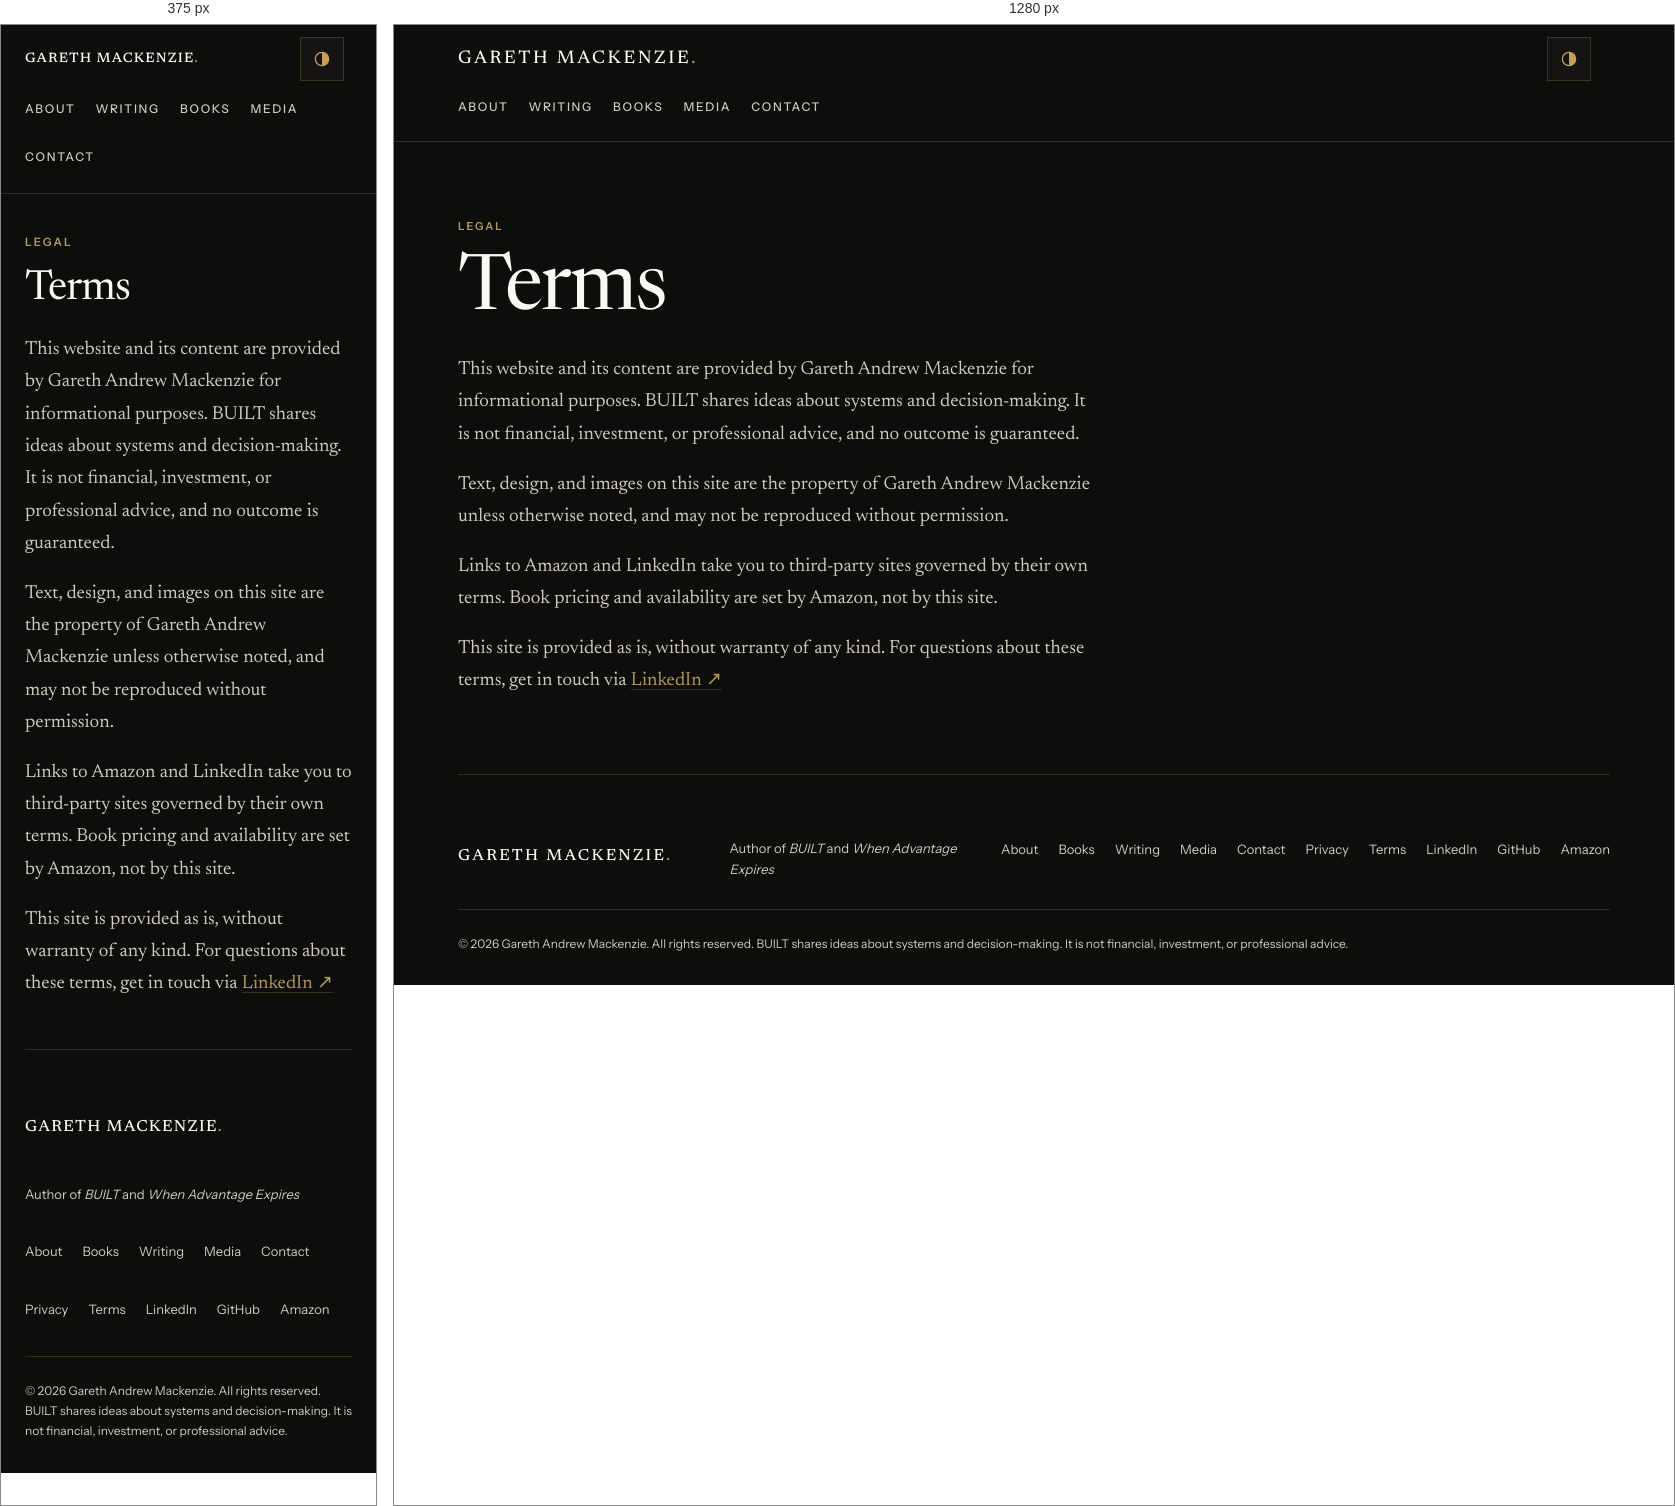
Rendered at 375 px and 1280 px, left to right.

<!-- file: index.html -->
<!doctype html>
<html lang="en">
<head>
  <meta charset="utf-8">
  <script>(function(){var t='obsidian';try{var s=localStorage.getItem('mackenzie_theme');if(s==='alabaster'||s==='light')t='light'}catch(e){}document.documentElement.dataset.theme=t;})();</script>
  <meta name="viewport" content="width=device-width, initial-scale=1, viewport-fit=cover">
  <title>Terms | Gareth Andrew Mackenzie</title>
  <meta name="description" content="Terms of use for the BUILT website.">
  <meta name="author" content="Gareth Andrew Mackenzie">
  <meta name="theme-color" content="#0D0D0C">
  <meta name="robots" content="noindex, follow">
  <link rel="canonical" href="https://mackenziebooks.bbroot.com/terms/">
  <link rel="icon" href="/assets/favicon.svg" type="image/svg+xml">
  <link rel="preload" href="/assets/fonts/newsreader-latin-opsz-normal.woff2" as="font" type="font/woff2" crossorigin>
<link rel="preload" href="/assets/fonts/instrument-sans-latin-wght-normal.woff2" as="font" type="font/woff2" crossorigin>





<link rel="stylesheet" href="/dist/site.css">
<link rel="stylesheet" href="/dist/pages.css">
<link rel="stylesheet" href="/dist/author-home.css">
<link rel="stylesheet" href="/insight-article.css">
</head>
<body class="premium-page">

  <a class="skip-link" href="#main">Skip to content</a>
  <header class="site-header premium-header" data-header>
    <a class="wordmark" href="/" aria-label="Gareth Mackenzie, home">GARETH MACKENZIE<span>.</span></a>
    <button class="theme-toggle" type="button" data-theme-toggle aria-label="Switch to alabaster theme"><svg width="20" height="20" viewBox="0 0 24 24" aria-hidden="true"><circle cx="12" cy="12" r="8" fill="none" stroke="currentColor" stroke-width="1.5"/><path d="M12 4a8 8 0 0 1 0 16Z" fill="currentColor"/></svg></button>
<button class="menu-button" type="button" aria-expanded="false" aria-controls="primary-nav" data-menu-button>
      <span class="sr-only">Toggle navigation</span><span></span><span></span>
    </button>
    <nav id="primary-nav" class="nav" aria-label="Primary" data-nav><a href="/about/">ABOUT</a><a href="/insights/">WRITING</a><a href="/books/">BOOKS</a><a href="/media/">MEDIA</a><a href="/contact/">CONTACT</a></nav>
  </header>

  <main id="main" tabindex="-1">
    <section class="section legal-page reveal">
      <p class="eyebrow">Legal</p>
      <h1>Terms</h1>
      <div class="prose">
        <p>This website and its content are provided by Gareth Andrew Mackenzie for informational purposes. BUILT shares ideas about systems and decision-making. It is not financial, investment, or professional advice, and no outcome is guaranteed.</p>
        <p>Text, design, and images on this site are the property of Gareth Andrew Mackenzie unless otherwise noted, and may not be reproduced without permission.</p>
        <p>Links to Amazon and LinkedIn take you to third-party sites governed by their own terms. Book pricing and availability are set by Amazon, not by this site.</p>
        <p>This site is provided as is, without warranty of any kind. For questions about these terms, get in touch via <a class="text-link" href="https://www.linkedin.com/in/gareth-andrew-mackenzie-50407b52" target="_blank" rel="noopener">LinkedIn <span aria-hidden="true">↗</span><span class="sr-only"> (opens in a new tab)</span></a></p>
      </div>
    </section>
  </main>

  <footer><a class="wordmark" href="/" aria-label="Gareth Mackenzie, home">GARETH MACKENZIE<span>.</span></a><p>Author of <em>BUILT</em> and <em>When Advantage Expires</em></p><div class="footer-links"><a href="/about/">About</a><a href="/books/">Books</a><a href="/insights/">Writing</a><a href="/media/">Media</a><a href="/contact/">Contact</a><a href="/privacy/">Privacy</a><a href="/terms/">Terms</a><a href="https://www.linkedin.com/in/gareth-andrew-mackenzie-50407b52" target="_blank" rel="noopener">LinkedIn<span class="sr-only"> (opens in a new tab)</span></a><a href="https://github.com/GarethMackenzie" target="_blank" rel="noopener">GitHub<span class="sr-only"> (opens in a new tab)</span></a><a href="https://a.co/d/0gLDcpvu" data-amazon-cta="amazon" target="_blank" rel="noopener">Amazon<span class="sr-only"> (opens in a new tab)</span></a></div><p class="legal">© <span data-year>2026</span> Gareth Andrew Mackenzie. All rights reserved. BUILT shares ideas about systems and decision-making. It is not financial, investment, or professional advice.</p></footer>
  <script src="/analytics.js" defer></script>
  <script src="/script.js" defer></script>
<script src="/assets/books.js" defer></script><script src="/assets/reader.js" defer></script></body>
</html>


/* @media block from site.css */
@media (max-width:1024px){:root{--header-h:72px}}

/* @media block from site.css */
@media (max-width:1024px){
  .menu-button{display:flex;flex-direction:column;gap:6px;align-items:center;justify-content:center;width:44px;height:44px;margin-right:-10px}
  .nav{position:absolute;left:0;top:var(--header-h);width:100%;display:none;flex-direction:column;align-items:flex-start;gap:0;padding:1rem var(--gutter) 1.75rem;background:var(--ground-2);border-bottom:1px solid var(--rule-gold)}
  .nav>a{min-height:48px;display:inline-flex;align-items:center;padding:0}
  .nav.open{display:flex}
  .eyebrow{font-size:.72rem}
}

/* @media block from site.css */
@media (max-width:959px){footer{grid-template-columns:1fr}}

/* @media block from site.css */
@media (max-width:640px){
  .consent-banner{flex-direction:column;align-items:flex-start;gap:14px;bottom:10px;padding:16px}
  .consent-actions{width:100%;justify-content:space-between}
}

/* @media block from site.css */
@media(max-width:1024px){.theme-toggle{margin-right:.5rem}.wordmark{max-width:calc(100% - 102px);font-size:1rem;line-height:1.2}}

/* @media block from site.css */
@media(max-width:380px){.wordmark{font-size:.85rem;letter-spacing:.08em}}

/* @media block from pages.css */
@media (min-width:960px){.overview-grid>h2{max-width:14ch}}

/* @media block from pages.css */
@media (max-width:959px){
  .overview-grid,.audience-grid,.faq-grid,.systems-panel,.author,.contact-form-section,.media-assets-grid{display:block}
  .overview-grid>:last-child,.audience-content,.accordion,.systems-flow,.contact-form,.author-copy,.media-assets-grid figure:last-child{margin-top:2rem}
  .book-stage{grid-column:8/13}
  .author-portrait{max-width:520px}
  .learning-grid{grid-template-columns:1fr}
  .about-links-grid,.media-kit-grid{grid-template-columns:1fr}
  .routes li{grid-template-columns:1fr;row-gap:.5rem}
  .routes h3,.routes p,.routes .text-link{grid-column:1;justify-self:start}
  .insights-essay-card{grid-template-columns:1fr;row-gap:.6rem}
  .essay-link{justify-self:start;margin-top:.5rem}
  .media-assets-grid figure:first-child{max-width:300px;margin-bottom:2.5rem}
}

/* @media block from pages.css */
@media (max-width:699px){
  .book-hero-grid{display:block}
  .book-stage{max-width:300px;margin-top:2.5rem}
}

/* @media block from pages.css */
@media (max-width:640px){
  .audience-types{grid-template-columns:1fr}
  .hero-actions{flex-direction:column;align-items:stretch;gap:.25rem}
  .hero-actions .button{width:100%}
  .hero-actions .text-link{align-self:center}
  .section-label p{font-size:.72rem}
}

/* @media block from author-home.css */
@media(max-width:1100px){.book-feature{grid-template-columns:120px minmax(0,1fr);gap:1.25rem;padding:1.25rem}.book-actions{align-items:stretch;flex-direction:column}.book-actions .text-link{align-self:start}}

/* @media block from author-home.css */
@media(max-width:767px){.author-intro{display:block;padding-top:calc(var(--header-h) + 2rem);padding-bottom:2rem}.author-intro h1{font-size:clamp(2.5rem,7vw,3.6rem)}.intro-note{margin-top:1.5rem;max-width:42ch;font-size:1.1rem}.books-heading{align-items:start;flex-direction:column;gap:.5rem}.book-pair{grid-template-columns:1fr}.book-pair .book-feature+ .book-feature{border-left:0;border-top:1px solid var(--rule)}.book-feature{grid-template-columns:120px minmax(0,1fr)}.book-library .book-feature{grid-template-columns:160px minmax(0,1fr);gap:1.5rem;padding:2rem 0}.section-head,.about,.contact{display:block}.section-head h2,.about h2,.contact h2{margin-top:1rem}.about-body,.contact-side{margin-top:1.5rem}.shift-grid{grid-template-columns:1fr}.audience-pillars{grid-template-columns:1fr 1fr;gap:1rem}.ledger a{grid-template-columns:2rem minmax(0,1fr);gap:.5rem 1rem}.ledger-topic,.ledger a>div{grid-column:2}.ledger-go{display:none}.reader-header,.reader-footer{padding:1rem}.reader-scroll{padding:1.25rem}.reader-header h2{font-size:1.3rem}}

/* @media block from author-home.css */
@media(max-width:480px){.book-feature,.book-library .book-feature{grid-template-columns:1fr}.feature-cover,.book-library .feature-cover{width:150px;margin:0 auto}.feature-copy h2{font-size:1.9rem}.book-actions{display:grid;grid-template-columns:1fr 1fr}.book-actions .text-link{grid-column:1/-1}.book-actions .button{padding:.7rem .5rem;font-size:.8rem}.reader{width:100%;max-height:100svh;height:100svh;border:0;margin:0}.reader-scroll{flex:1}.reader-footer{padding-bottom:calc(1rem + env(safe-area-inset-bottom,0px))}.reader-pagination{justify-content:space-between;width:100%}.reader-buy{width:100%}}

/* @media block from insight-article.css */
@media (max-width:959px){
  .article-shell{display:block}
  .article-aside{position:static;display:flex;flex-wrap:wrap;gap:.5rem 2rem;margin-bottom:2.25rem;padding-bottom:1.5rem;border-bottom:1px solid var(--rule)}
  .article-aside p+p{margin-top:0}
  .article-aside>a{margin-top:0}
  .article-body{max-width:none}
  .article-nav{grid-template-columns:1fr;row-gap:1.5rem}
  .article-nav a:last-child{text-align:left}
}